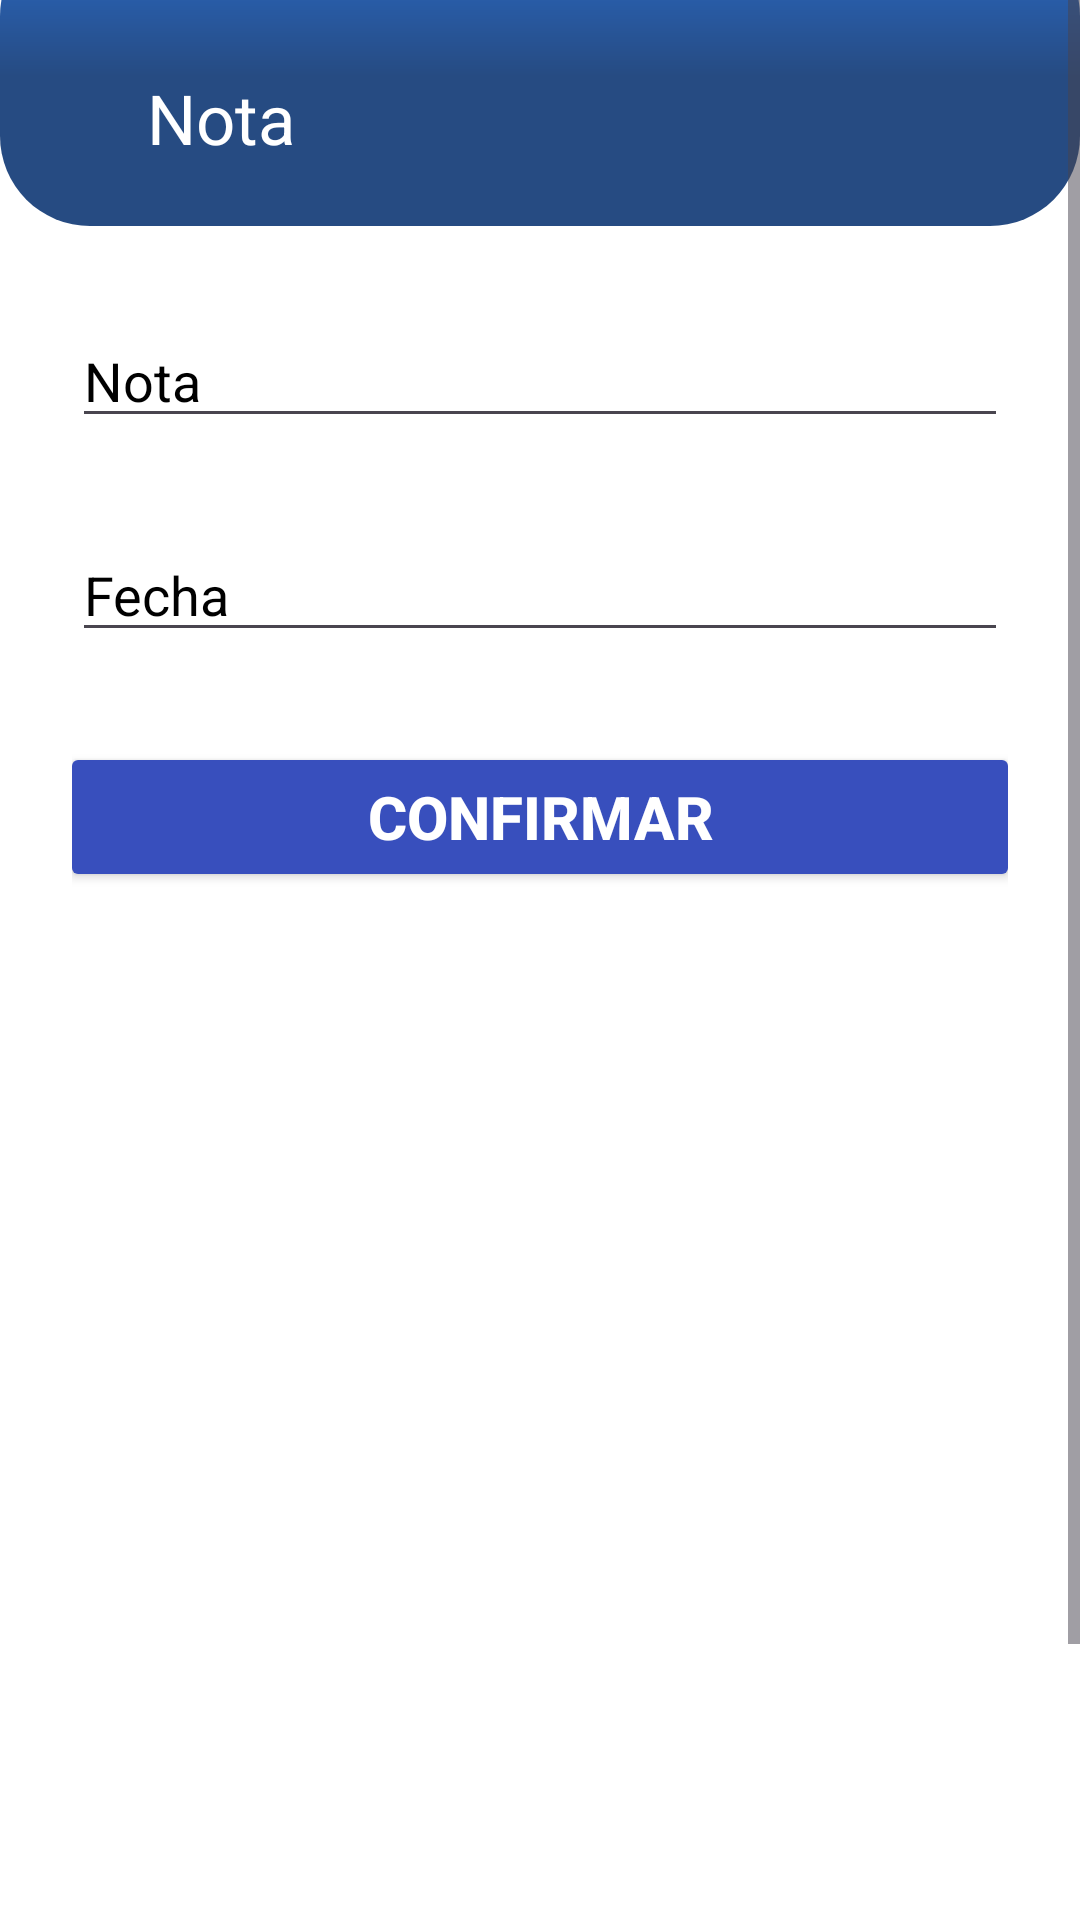

Write the Android layout XML for this screen, with the resource values it uses.
<!-- AndroidManifest.xml: application theme Theme.BuyStudy -->
<!-- res/layout/fragment_form_notes.xml -->
<?xml version="1.0" encoding="utf-8"?>
<ScrollView
    xmlns:android="http://schemas.android.com/apk/res/android"
    xmlns:app="http://schemas.android.com/apk/res-auto"
    xmlns:tools="http://schemas.android.com/tools"
    android:layout_width="match_parent"
    android:layout_height="match_parent"
    android:background="@color/white"
    android:layout_marginBottom="80dp">

    <FrameLayout
        android:id="@+id/FormNotesFragment"
        android:layout_width="match_parent"
        android:layout_height="match_parent"
        tools:context=".ui.FormNotesFragment">


    <ImageView
        android:id="@+id/imageView4"
        android:layout_width="match_parent"
        android:layout_height="100dp"
        android:layout_marginTop="-25dp"
        app:layout_constraintEnd_toEndOf="parent"
        app:layout_constraintStart_toStartOf="parent"
        app:layout_constraintTop_toTopOf="parent"
        app:srcCompat="@drawable/layout" />

    <LinearLayout
        android:layout_width="match_parent"
        android:layout_height="wrap_content"
        android:layout_marginStart="24dp"
        android:layout_marginTop="24dp"
        android:layout_marginEnd="24dp"
        android:orientation="vertical"
        app:layout_constraintEnd_toEndOf="parent"
        app:layout_constraintStart_toStartOf="parent"
        app:layout_constraintTop_toTopOf="parent">

        <TextView
            android:id="@+id/titulo"
            android:layout_width="wrap_content"
            android:layout_height="wrap_content"
            android:layout_marginLeft="25dp"
            android:text="@string/nota1"
            android:textColor="@color/white"
            android:textSize="23dp" />

        <EditText
            android:id="@+id/NotaEditText"
            android:layout_width="match_parent"
            android:layout_height="wrap_content"
            android:layout_marginTop="50dp"
            android:hint="@string/nota1"
            android:textColor="@color/black"
            android:textColorHint="@color/black"
            android:inputType="text" />

        <EditText
            android:id="@+id/FechaEditText"
            android:layout_width="match_parent"
            android:layout_height="wrap_content"
            android:layout_marginTop="30dp"
            android:textColor="@color/black"
            android:textColorHint="@color/black"
            android:inputType="text"
            android:hint="@string/fecha" />

        <Button
            android:id="@+id/btnComfirmarNota"
            android:layout_width="320dp"
            android:layout_height="50dp"
            android:backgroundTint="#384fbd"
            android:text="@string/confirmar"
            android:textSize="20sp"
            android:textStyle="bold"
            android:textColor="@color/white"
            android:layout_marginTop="30dp"
            android:layout_marginBottom="450dp"
            tools:layout_editor_absoluteX="57dp"
            tools:layout_editor_absoluteY="463dp"
            android:layout_gravity="center"/>

    </LinearLayout>
    </FrameLayout>
</ScrollView>
<!-- resources referenced by this layout -->
<resources>
  <color name="black">#FF000000</color>
  <color name="white">#FFFFFFFF</color>
  <!-- drawable layout (drawable) -->
  <?xml version="1.0" encoding="utf-8"?>
  <shape xmlns:android="http://schemas.android.com/apk/res/android">
  
      <padding
          android:bottom="20dp"
          android:left="20dp"
          android:right="20dp"
          android:top="20dp"/>
  
      <corners
          android:radius="30dp"/>
  
      <gradient
          android:startColor="#2b6cca"
          android:centerColor="#264b82"
          android:endColor="#264b82"
          android:type="linear"
          android:angle="-45"/>
  </shape>
  <string name="confirmar">Confirmar</string>
  <string name="fecha">Fecha</string>
  <string name="nota1">Nota</string>
  <style name="Theme.BuyStudy" parent="Base.Theme.BuyStudy" />
  <style name="Base.Theme.BuyStudy" parent="Theme.Material3.DayNight.NoActionBar">
          
          
      </style>
</resources>
